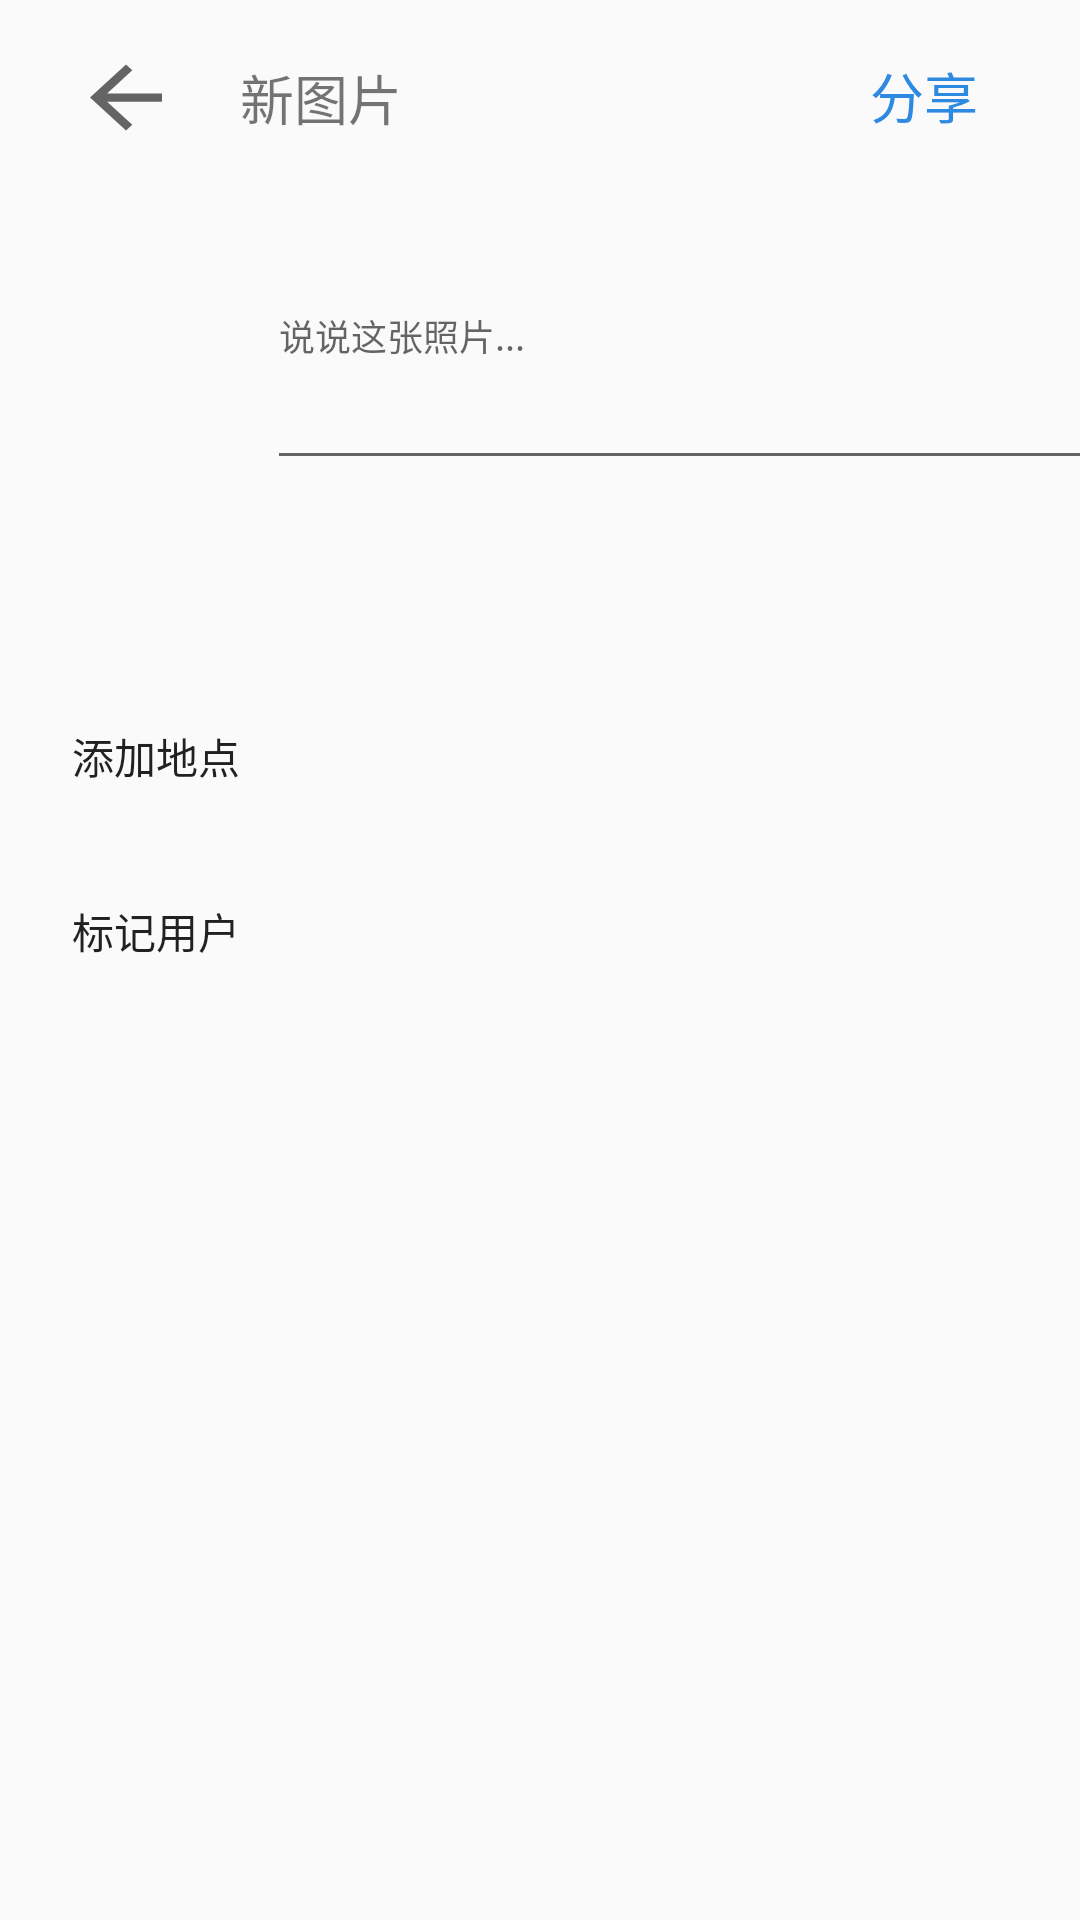

Produce the Android XML layout that renders to this screen, including the resource entries it uses.
<!-- AndroidManifest.xml: application theme AppTheme.NoActionBar -->
<!-- res/layout/activity_new_photo.xml -->
<?xml version="1.0" encoding="utf-8"?>
<android.support.constraint.ConstraintLayout xmlns:android="http://schemas.android.com/apk/res/android"
    xmlns:app="http://schemas.android.com/apk/res-auto"
    xmlns:tools="http://schemas.android.com/tools"
    android:layout_width="match_parent"
    android:layout_height="match_parent"
    tools:context=".NewPhotoActivity">

    <Button
        android:id="@+id/button2"
        android:layout_width="wrap_content"
        android:layout_height="wrap_content"
        android:layout_marginTop="8dp"
        android:layout_marginEnd="8dp"
        android:background="@color/transparent"
        android:text="分享"
        android:textColor="#2d8ae0"
        android:textSize="18sp"
        app:layout_constraintEnd_toEndOf="parent"
        app:layout_constraintTop_toTopOf="parent" />

    <TextView
        android:id="@+id/textView4"
        android:layout_width="wrap_content"
        android:layout_height="33dp"
        android:layout_marginStart="20dp"
        android:layout_marginTop="16dp"
        android:gravity="center_vertical"
        android:text="新图片"
        android:textSize="18sp"
        app:layout_constraintStart_toEndOf="@+id/button"
        app:layout_constraintTop_toTopOf="parent" />

    <Button
        android:id="@+id/button"
        android:layout_width="36dp"
        android:layout_height="33dp"
        android:layout_marginStart="24dp"
        android:layout_marginTop="16dp"
        android:background="?attr/actionModeCloseDrawable"
        app:layout_constraintStart_toStartOf="parent"
        app:layout_constraintTop_toTopOf="parent" />

    <ImageView
        android:id="@+id/imageView"
        android:layout_width="65dp"
        android:layout_height="61dp"
        android:layout_marginStart="16dp"
        android:layout_marginTop="44dp"
        app:layout_constraintStart_toStartOf="parent"
        app:layout_constraintTop_toBottomOf="@+id/button"
        app:srcCompat="@color/top_bar" />

    <Button
        android:id="@+id/button3"
        android:layout_width="332dp"
        android:layout_height="wrap_content"
        android:layout_marginStart="24dp"
        android:layout_marginTop="68dp"
        android:background="@color/transparent"
        android:gravity="left|center_vertical"
        android:text="添加地点"
        app:layout_constraintStart_toStartOf="parent"
        app:layout_constraintTop_toBottomOf="@+id/editText3" />

    <Button
        android:id="@+id/button5"
        android:layout_width="331dp"
        android:layout_height="45dp"
        android:layout_marginStart="24dp"
        android:layout_marginTop="12dp"
        android:background="@color/transparent"
        android:gravity="left|center_vertical"
        android:text="标记用户"
        app:layout_constraintStart_toStartOf="parent"
        app:layout_constraintTop_toBottomOf="@+id/button3" />

    <EditText
        android:id="@+id/editText3"
        android:layout_width="280dp"
        android:layout_height="67dp"
        android:layout_marginStart="8dp"
        android:layout_marginTop="44dp"
        android:ems="10"
        android:gravity="top"
        android:hint="说说这张照片..."
        android:inputType="textMultiLine"
        android:textSize="12sp"
        app:layout_constraintStart_toEndOf="@+id/imageView"
        app:layout_constraintTop_toBottomOf="@+id/textView4" />

</android.support.constraint.ConstraintLayout>
<!-- resources referenced by this layout -->
<resources>
  <color name="transparent">#00000000</color>
  <style name="AppTheme.NoActionBar">
          <item name="windowActionBar">false</item>
          <item name="windowNoTitle">true</item>
      </style>
</resources>
